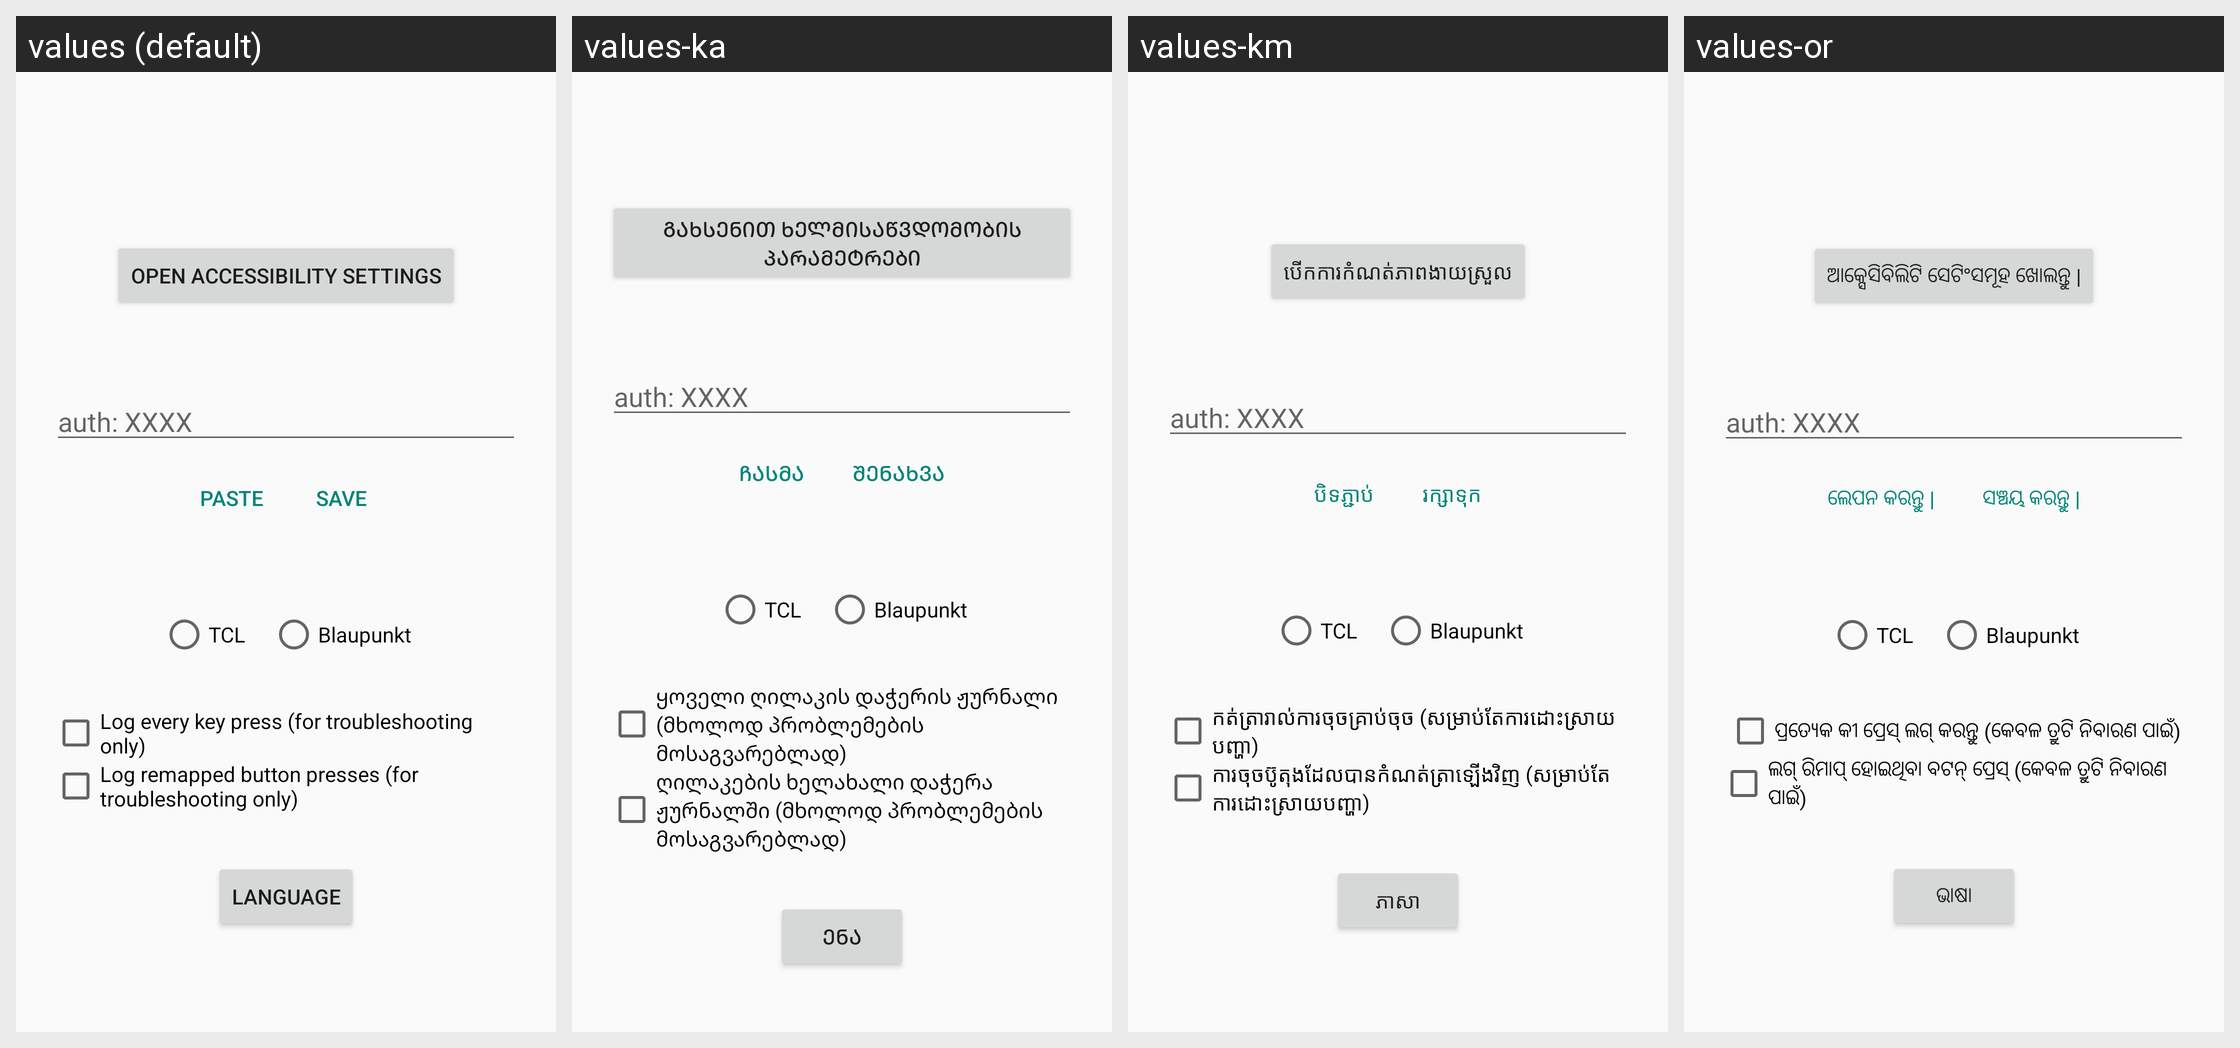

For this localized Android screen grid, give each drawn string resource with its value in every locale shown.
Android screen res/layout/activity_main.xml rendered under 4 locales, left to right: values (default), values-ka, values-km, values-or. Device: Nexus 5 (rendered at 1080×1920; each locale shown at half size, 540×960, under a caption strip naming it); theme Theme.ButtonMapper.
Other locales in the repository, not shown: values-aa, values-ab, values-ace, values-ach, values-af, values-ak, values-am, values-ar, values-as, values-av, values-awa, values-ay, values-az, values-ba, values-bal, values-ban, values-be, values-bem, values-bg, values-bho, values-bik, values-bm, values-bn, values-bo, values-br, values-bs, values-btk, values-bua, values-ca, values-ce, values-ceb, values-ch, values-chk, values-chm, values-co, values-crh, values-cs, values-cv, values-cy, values-da, values-de, values-din, values-doi, values-dv, values-dyu, values-dz, values-ee, values-el, values-eo, values-es, values-et, values-eu, values-fa, values-ff, values-fi, values-fj, values-fo, values-fon, values-fr, values-fur, values-fy, values-ga, values-gaa, values-gd, values-gl, values-gn, values-gu, values-gv, values-ha, values-haw, values-hi, values-hil, values-hmn, values-hr, values-ht, values-hu, values-hy, values-iba, values-ig, values-ilo, values-in, values-is, values-it, values-iu, values-iw, values-ja, values-ji, values-jv, values-kha, values-kk, values-kl, values-kn, values-ko, values-kok, values-kr, values-ku, values-kv, values-ky, values-lb, values-lg, values-li, values-ln, values-lo, values-lt, values-luo, values-lus, values-lv, values-mad, values-mai, values-mak, values-mg, values-mh, values-mi, values-min, values-mk, values-ml, values-mn, values-mr, values-ms, values-mt, values-mwr, values-my, values-nah, values-nb, values-ne, values-new, values-nl, values-no, values-nqo, values-nr, values-nso, values-ny, values-oc, values-om, values-os, values-pa, values-pag, values-pam, values-pap, values-pl, values-ps, values-pt, values-qu, values-rm, values-rn, values-ro, values-rom, values-ru, values-rw, values-sa, values-sah, values-sat, values-scn, values-sd, values-se, values-sg, values-shn, values-si, values-sk, values-sl, values-sm, values-sn, values-so, values-sq, values-sr, values-ss, values-st, values-su, values-sus, values-sv, values-sw, values-ta, values-te, values-tet, values-tg, values-th, values-ti, values-tiv, values-tk, values-tl, values-tn, values-to, values-tpi, values-tr, values-ts, values-tt, values-udm, values-ug, values-uk, values-ur, values-uz, values-ve, values-vi, values-war, values-wo, values-xh, values-yo, values-zap, values-zh, values-zu.
Strings drawn on this screen, with the default value and each locale's value (text and hints the layout hard-codes, and strings that could not be matched under every locale, appear in the picture but are not listed):

open_accessibility_settings
  values: Open Accessibility Settings
  values-ka: გახსენით ხელმისაწვდომობის პარამეტრები
  values-km: បើកការកំណត់ភាពងាយស្រួល
  values-or: ଆକ୍ସେସିବିଲିଟି ସେଟିଂସମୂହ ଖୋଲନ୍ତୁ |

shizuku_auth_token_hint
  values: auth: XXXX
  values-ka: auth: XXXX  [not translated; the default value is used]
  values-km: auth: XXXX  [not translated; the default value is used]
  values-or: auth: XXXX  [not translated; the default value is used]

paste
  values: Paste
  values-ka: ჩასმა
  values-km: បិទភ្ជាប់
  values-or: ଲେପନ କରନ୍ତୁ |

save
  values: Save
  values-ka: შენახვა
  values-km: រក្សាទុក
  values-or: ସଞ୍ଚୟ କରନ୍ତୁ |

tv_brand_tcl
  values: TCL
  values-ka: TCL  [not translated; the default value is used]
  values-km: TCL  [not translated; the default value is used]
  values-or: TCL  [not translated; the default value is used]

tv_brand_blaupunkt
  values: Blaupunkt
  values-ka: Blaupunkt  [not translated; the default value is used]
  values-km: Blaupunkt  [not translated; the default value is used]
  values-or: Blaupunkt  [not translated; the default value is used]

log_key_events_label
  values: Log every key press (for troubleshooting only)
  values-ka: ყოველი ღილაკის დაჭერის ჟურნალი (მხოლოდ პრობლემების მოსაგვარებლად)
  values-km: កត់ត្រារាល់ការចុចគ្រាប់ចុច (សម្រាប់តែការដោះស្រាយបញ្ហា)
  values-or: ପ୍ରତ୍ୟେକ କୀ ପ୍ରେସ୍ ଲଗ୍ କରନ୍ତୁ (କେବଳ ତ୍ରୁଟି ନିବାରଣ ପାଇଁ)

log_remaps_label
  values: Log remapped button presses (for troubleshooting only)
  values-ka: ღილაკების ხელახალი დაჭერა ჟურნალში (მხოლოდ პრობლემების მოსაგვარებლად)
  values-km: ការ​ចុច​ប៊ូតុង​ដែល​បាន​កំណត់​ត្រា​ឡើងវិញ (សម្រាប់​តែ​ការ​ដោះស្រាយ​បញ្ហា)
  values-or: ଲଗ୍ ରିମାପ୍ ହୋଇଥିବା ବଟନ୍ ପ୍ରେସ୍ (କେବଳ ତ୍ରୁଟି ନିବାରଣ ପାଇଁ)

language
  values: Language
  values-ka: ენა
  values-km: ភាសា
  values-or: ଭାଷା
